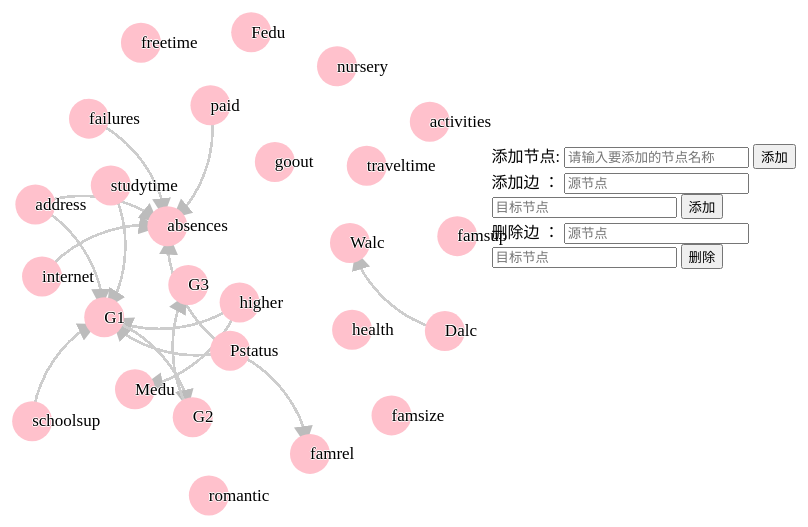
D3 v3 page, settled after 480 driven frames (8 s of simulated time); the page loaded 1 data file(s).


// ── show.js
function loadData() {
    return new Promise(function (resolve, reject) {
        d3.json("graph.json", function (error, graph) {
            if (error) {
                reject(error);
            } else {
                resolve(graph);
            }
        });
    });
}

loadData().then(function (graph) {
    var nodesData = [];
    var linksData = graph.links;

    graph.nodes.forEach(function (node) {
        nodesData.length++;
        nodesData[node.id] = {id: node.id};
    })

    linksData.forEach(function (link) {
        link.source = nodesData[link.source] || (nodesData[link.source] = {id: link.source});
        link.target = nodesData[link.target] || (nodesData[link.target] = {id: link.target});
    });

    var width = 1300,
        height = 700;
        linkDis = 130;
        rad = 20;

    //画出图像来
    var force = d3.layout.force()
        .nodes(d3.values(nodesData))
        .links(linksData)
        .size([width, height])
        .linkDistance(linkDis)
        .charge(-300)
        .on("tick", tick)
        .start();
    console.log("nodesData", nodesData);
    console.log("linksData", linksData);
    console.log("========画完了========")
    // 创建一个svg实例
    var svg = d3.select("body").append("svg")
        .attr("width", width)
        .attr("height", height);


// Per-type markers, as they don't inherit styles.
    svg.append("defs").selectAll("marker")
        .data(["suit", "licensing", "resolved",[""]])
        .enter().append("marker")
        .attr("id", function (d) {
            return d;
        })
        .attr("viewBox", "0 -5 10 10")
        .attr("refX", 15)
        .attr("refY", -1.5)
        .attr("markerWidth", 7)
        .attr("markerHeight", 25)
        .attr("orient", "auto")
        .append("path")
        .attr("d", "M0,-5L10,0L0,5");
        //.attr("d", "M0,0 L10,0")

    var path = svg.append("g").selectAll("path")
        .data(force.links())
        .enter().append("path")
        .attr("class", function (d) {
            return "link " + d.type;
        })
        .attr("marker-end", function (d) {
            return "url(#" + d.type + ")";
        });

    var circle = svg.append("g").selectAll("circle")
        .data(force.nodes())
        .enter().append("circle")
        .attr("r", rad)
        .call(force.drag);


    var text = svg.append("g").selectAll("text")
        .data(force.nodes())
        .enter().append("text")
        .attr("x", 0)
        .attr("y", ".31em")
        .text(function (d) {
            return d.id;
        });
        // .on("dblclick", function (d) {
        //     var newText = prompt("Enter new text:", d.id);
        //     if (newText !== null) {
        //         d.id = newText;
        //         d3.select(this).text(newText);
        //         force.start();
        //     }
        // });//名字
    // 选择文本元素

// 为文本元素绑定双击事件处理函数
    text.on("click", function() {
        // 获取文本元素的当前文本
        const currentText = this.textContent;

        // 创建一个输入框
        const input = document.createElement("input");
        input.type = "text";
        input.value = currentText;
        input.style.position = "absolute";
        input.style.left = this.getBoundingClientRect().left + "px";
        input.style.top = this.getBoundingClientRect().top + "px";

        // 将输入框添加到文档中
        document.body.appendChild(input);

        // 让输入框获取焦点并选中其中的文本
        input.select();
        input.focus();
        input.setSelectionRange(0, currentText.length);

        // 当输入框失去焦点时，更新文本元素的文本
        input.addEventListener("blur", function() {
            text.text(this.value);
            this.remove();
        });
    });


// Use elliptical arc path segments to doubly-encode directionality.
    function tick() {
        path.attr("d", linkArc);
        circle.attr("transform", transform);
        text.attr("transform", transform);
    }

    function linkArc(d) {
        var dx = d.target.x - d.source.x,
            dy = d.target.y - d.source.y,
            dr = Math.sqrt(dx * dx + dy * dy);
        return "M" + d.source.x + "," + d.source.y + "A" + dr + "," + dr + " 0 0,1 " + d.target.x + "," + d.target.y;
    }

    function transform(d) {
        return "translate(" + d.x + "," + d.y + ")";
    }

    // 双击删除节点
    circle.on("dblclick", function (d) {
        // 找到该节点对应的所有连线并删除
        console.log("触发节点 = ", d);
        var linksToRemove = linksData.filter(function (l) {
            return (l.source === d || l.target === d);
        });
        // console.log("linksToRemove", linksToRemove)
        linksToRemove.forEach(function (l) {
            linksData.splice(linksData.indexOf(l), 1);
        });
        // console.log('d',nodesData.splice(d.id))
        // nodesData.splice(nodesData.slice())
        delete nodesData[d.id];
        // nodesData.remove("d.id")
        // nodesData.remove({id: d.id})
        nodesData.length --;
        console.log("nodesData",nodesData)
        console.log("linksData",linksData)
        update();
        // 立即停止force图形的处理
        // force.stop();
        //
        // // 重新绑定数据
        // force.links(d3.values(linksData));
        // force.nodes(nodesData);
        // path = path.data(force.links());
        // path.exit().remove();
        // path.enter().append("path")
        //     .attr("class", function (d) {
        //         return "link " + d.type;
        //     })
        //     .attr("marker-end", function (d) {
        //         console.log("url(#" + d.type + ")")
        //         return "url(#" + d.type + ")";
        //     });
        //
        // circle = circle.data(force.nodes());
        // circle.exit().remove();
        // circle.enter().append("circle")
        //     .attr("r", rad)
        //     .call(force.drag);
        // console.log("no force.nodes()=", force.nodes());
        // console.log("no force.links()=", force.links());
        // text = text.data(force.nodes());
        // text.exit().remove();
        // text.enter().append("text")
        //     .attr("x", 8)
        //     .attr("y", ".31em")
        //     .text(function (d) {
        //         return d.id;
        //     });
        //
        // force.nodes(d3.values(nodesData))
        //     .links(linksData)
        //     .start();
    });


    // 选择输入框和添加按钮元素
    var inputField = d3.select("#input-field");
    var addButton = d3.select("#add-button");
    // 绑定添加按钮的点击事件--添加节点
    addButton.on("click", function () {
        // 获取输入框中的值
        var nodeName = inputField.property("value");
        if(nodeName==="")
            return
        nodesData[nodeName] = {id: nodeName};
        nodesData.length++;
        console.log("NewNodes", nodesData)
        update(); // 更新力导向图
        // 清空输入框
        inputField.property("value", "");
    });

    // 选中文本框和按钮元素
    var sourceField = d3.select("#source-field");
    var targetField = d3.select("#target-field");
    var addLinkButton = d3.select("#add-link-button");
    // 绑定按钮的点击事件 加边
    addLinkButton.on("click", function () {
        // 从文本框中获取源节点和目标节点的ID
        var sourceId = sourceField.property("value");
        var targetId = targetField.property("value");

        // 创建一个新链接对象
        // /////////// 存在问题需要判断一下两个节点是否存在
        var newLink = {source: nodesData[sourceId], target: nodesData[targetId], type:"suit"};

        // 将新链接添加到链接数据数组中
        linksData.push(newLink);
        // 更新力导向图
        update();
    });

    // 选中文本框和按钮元素 删除边
    var sourceDel = d3.select("#source-field-del");
    var targetDel = d3.select("#target-field-del");
    var delLinkButton = d3.select("#del-link-button");

    // 绑定按钮的点击事件 删除边
    delLinkButton.on("click", function () {
        // 从文本框中获取源节点和目标节点的ID
        var sourceId = sourceDel.property("value");
        var targetId = targetDel.property("value");
        if(nodesData[sourceId] && nodesData[targetId]) {
            var linksToRemove = linksData.filter(function (l) {
                if(l.source.id === sourceId && l.target.id === targetId) {
                    return
                }
                return l
            });
            linksData = linksToRemove;
            update();
            return ;
        }
    });

    // text.on("dblclick", function (d) {
    //     var newText = prompt("Enter new text:", d.id);
    //     if (newText !== null) {
    //         d.id = newText;
    //         d3.select(this).text(newText);
    //         force.start();
    //     }
    // });

    // 更新力导向图
    function update() {
        // 立即停止force图形的处理
        force.stop();

        // 重新绑定数据
        force.nodes(d3.values(nodesData));
        force.links(linksData);
        path = path.data(force.links());
        path.exit().remove();
        path.enter().append("path")
            .attr("class", function (d) {
                return "link " + d.type;
            })
            .attr("marker-end", function (d) {
                return "url(#" + d.type + ")";
            });
// 使用 there 函数作为数据更新的 key 函数
        function there(d) {
            return d.id;
        }
        //text = text.data(force.nodes());
        text = text.data(force.nodes(),there);

        const textElements = d3.selectAll("text"); // 选取所有文本元素
        textElements.each(function(d, i) {
            console.log(d3.select(this).text()); // 输出每个文本元素的文本内容
        });

        //console.log("text111111",text)//ac
        //console.log("text.exit()",text.exit())
        text.exit().remove(); //ab

        const textElements2 = d3.selectAll("text"); // 选取所有文本元素
        // textElements2.filter(function(d, i) {
        //     // 筛选出在节点数据中不存在的元素
        //     console.log("this",this)
        //     return !force.nodes().includes(d);
        // }).remove(); // 删除多余的元素


        // circle = circle.data(force.nodes());
        // console.log(circle.exit())
        // console.log(circle.exit().attr("id"))
        //
        // d3.selectAll("text").each(function (d, i) {
        //     var temp = d.id;
        //     if (temp == circle.exit().attr("id")) {
        //
        //         d3.select(this).remove();
        //     }
        // });
        //
        // circle.exit().remove();

        //console.log("text2",text)

        const textElements1 = d3.selectAll("text"); // 选取所有文本元素
        textElements1.each(function(d, i) {
            console.log(d3.select(this).text()); // 输出每个文本元素的文本内容
        });

        text.enter().append("text")
            .attr("x", 0)
            .attr("y", ".31em")
            .text(function (d) {
                console.log("d",d);
                return d.id;
            })
            .on("dblclick", function (d) {
                var newText = prompt("Enter new text:", d.id);
                if (newText !== null) {
                    d.id = newText;
                    d3.select(this).text(newText);
                    force.start();
                }
            });//名字





        circle = circle.data(force.nodes());
        console.log("节点！！")
        console.log("circle",circle)
        console.log("circle.exit()",circle.exit())
        circle.exit().remove();

        circle.enter().append("circle")
            .attr("r", rad)
            .call(force.drag);
        circle.on("dblclick", function (d) {
            // 找到该节点对应的所有连线并删除
            console.log("触发节点 = ", d);
            var linksToRemove = linksData.filter(function (l) {
                return (l.source === d || l.target === d);
            });
            // console.log("linksToRemove", linksToRemove)
            linksToRemove.forEach(function (l) {
                linksData.splice(linksData.indexOf(l), 1);
            });
            // console.log('d',nodesData.splice(d.id))
            // nodesData.splice(nodesData.slice())
            delete nodesData[d.id];
            // nodesData.remove("d.id")
            // nodesData.remove({id: d.id})
            nodesData.length --;
            console.log("nodesData",nodesData)
            console.log("linksData",linksData)
            update();
        });
        // console.log("in update");
        // console.log("force.links()=", force.links());
        // console.log("in update");


        force.nodes(d3.values(nodesData))
            .links(linksData)
            .start();
        // console.log("in dblclick lines= ", d3.selectAll(".lines").data())
        // console.log("in dblclick circle= ", d3.selectAll(".nodes").data())
    }


        // console.log("in dblclick text= ", d3.selectAll(".nodetext").text())
        // console.log("in dblclick nodes= ", )
        // console.log("in dblclick circle= ", d3.selectAll(".nodes"))
});


### data: graph.json
{
 "directed": true,
 "multigraph": false,
 "graph": {},
 "nodes": [
  {
   "id": "address"
  },
  {
   "id": "famsize"
  },
  {
   "id": "Pstatus"
  },
  {
   "id": "Medu"
  },
  {
   "id": "Fedu"
  },
  {
   "id": "traveltime"
  },
  {
   "id": "studytime"
  },
  {
   "id": "failures"
  },
  "... 18 more items"
 ],
 "links": [
  {
   "origin": "learned",
   "weight": 1.04,
   "source": "address",
   "target": "absences",
   "type": "suit"
  },
  {
   "origin": "learned",
   "weight": 1.006,
   "source": "address",
   "target": "G1",
   "type": "suit"
  },
  {
   "origin": "learned",
   "weight": 0.8399,
   "source": "Pstatus",
   "target": "famrel",
   "type": "suit"
  },
  {
   "origin": "learned",
   "weight": -1.054,
   "source": "Pstatus",
   "target": "absences",
   "type": "suit"
  },
  {
   "origin": "learned",
   "weight": 1.259,
   "source": "Pstatus",
   "target": "G1",
   "type": "suit"
  },
  {
   "origin": "learned",
   "weight": 0.8637,
   "source": "studytime",
   "target": "G1",
   "type": "suit"
  },
  {
   "origin": "learned",
   "weight": 0.9396,
   "source": "failures",
   "target": "absences",
   "type": "suit"
  },
  {
   "origin": "learned",
   "weight": -0.8013,
   "source": "schoolsup",
   "target": "G1",
   "type": "suit"
  },
  "... 7 more items"
 ]
}